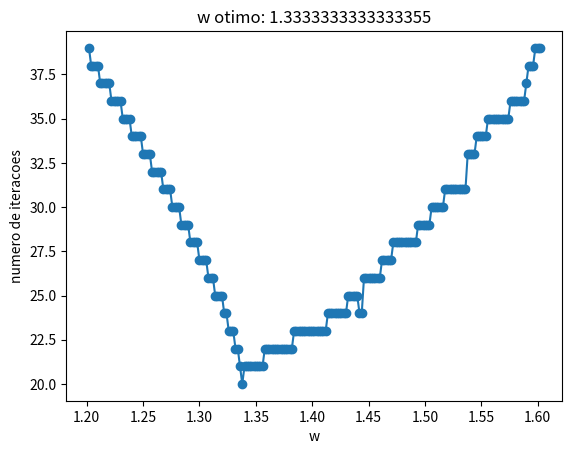

Source code (Python):
import numpy as np
import math
import matplotlib.pyplot as plt

####################
#Gauss-seidel com SOR
####################

def genMatrix(n):
    output = np.zeros((n,n))
    output[0][0] = 2
    output[0][1]= -1
    for i in range(1, n-1):
        output[i][i-1]= -1
        output[i][i]=2
        output[i][i+1]= -1
    output[n-1][n-1] = 2
    output[n-1][n-2]= -1
    return output

def w_opt(n):
    A = genMatrix(n)
    D = np.diag(np.diag(A))
    LpU = A-D
    iter_jac = -np.linalg.inv(D)@LpU
    raio_spec = np.max(np.abs(np.linalg.eigvals(iter_jac)))
    out = 2/(1+math.sqrt(1-raio_spec**2))
    return out

def gauss_seidel_SOR(n, w, calcOpt):

    if calcOpt:
        A = genMatrix(n)
        D = np.diag(np.diag(A))
        LpU = A-D
        iter_jac = -np.linalg.inv(D)@LpU
        raio_spec = np.max(np.abs(np.linalg.eigvals(iter_jac)))
        w = 2/(1+math.sqrt(1-raio_spec**2))

    x0 = np.zeros(n)
    x = np.zeros(n)
    b = np.zeros(n)
    b[0] = 1
    b[n-1] = 1

    it = 0
    itmax = 10000
    tol = 1.0e-8
    dif = 1.0

    while (dif > tol and it < itmax):
        x[0] = (1-w)*x0[0] + w*(b[0]+x0[1])/2
        for i in range(1,n-1):
            x[i] = (1-w)*x0[i] + w*(b[i]+x[i-1]+x0[i+1])/2
        x[n-1] = (1-w)*x0[n-1] + w*(b[n-1]+x[n-2])/2
        dif = np.max(np.abs(x-x0))
        x0 = np.copy(x)
        it+=1

    return it

arr = np.zeros(1000)
x = np.zeros(1000)
for k in range(1,1001):
    arr[k-1] = gauss_seidel_SOR(5, 0.002*k, False)
    x[k-1] = 0.002*k


# testar w local

plt.plot(x[600:801], arr[600:801], marker='o')
plt.title(f"w otimo: {w_opt(5)}")
plt.xlabel('w')
plt.ylabel('numero de iteracoes')
plt.show()
